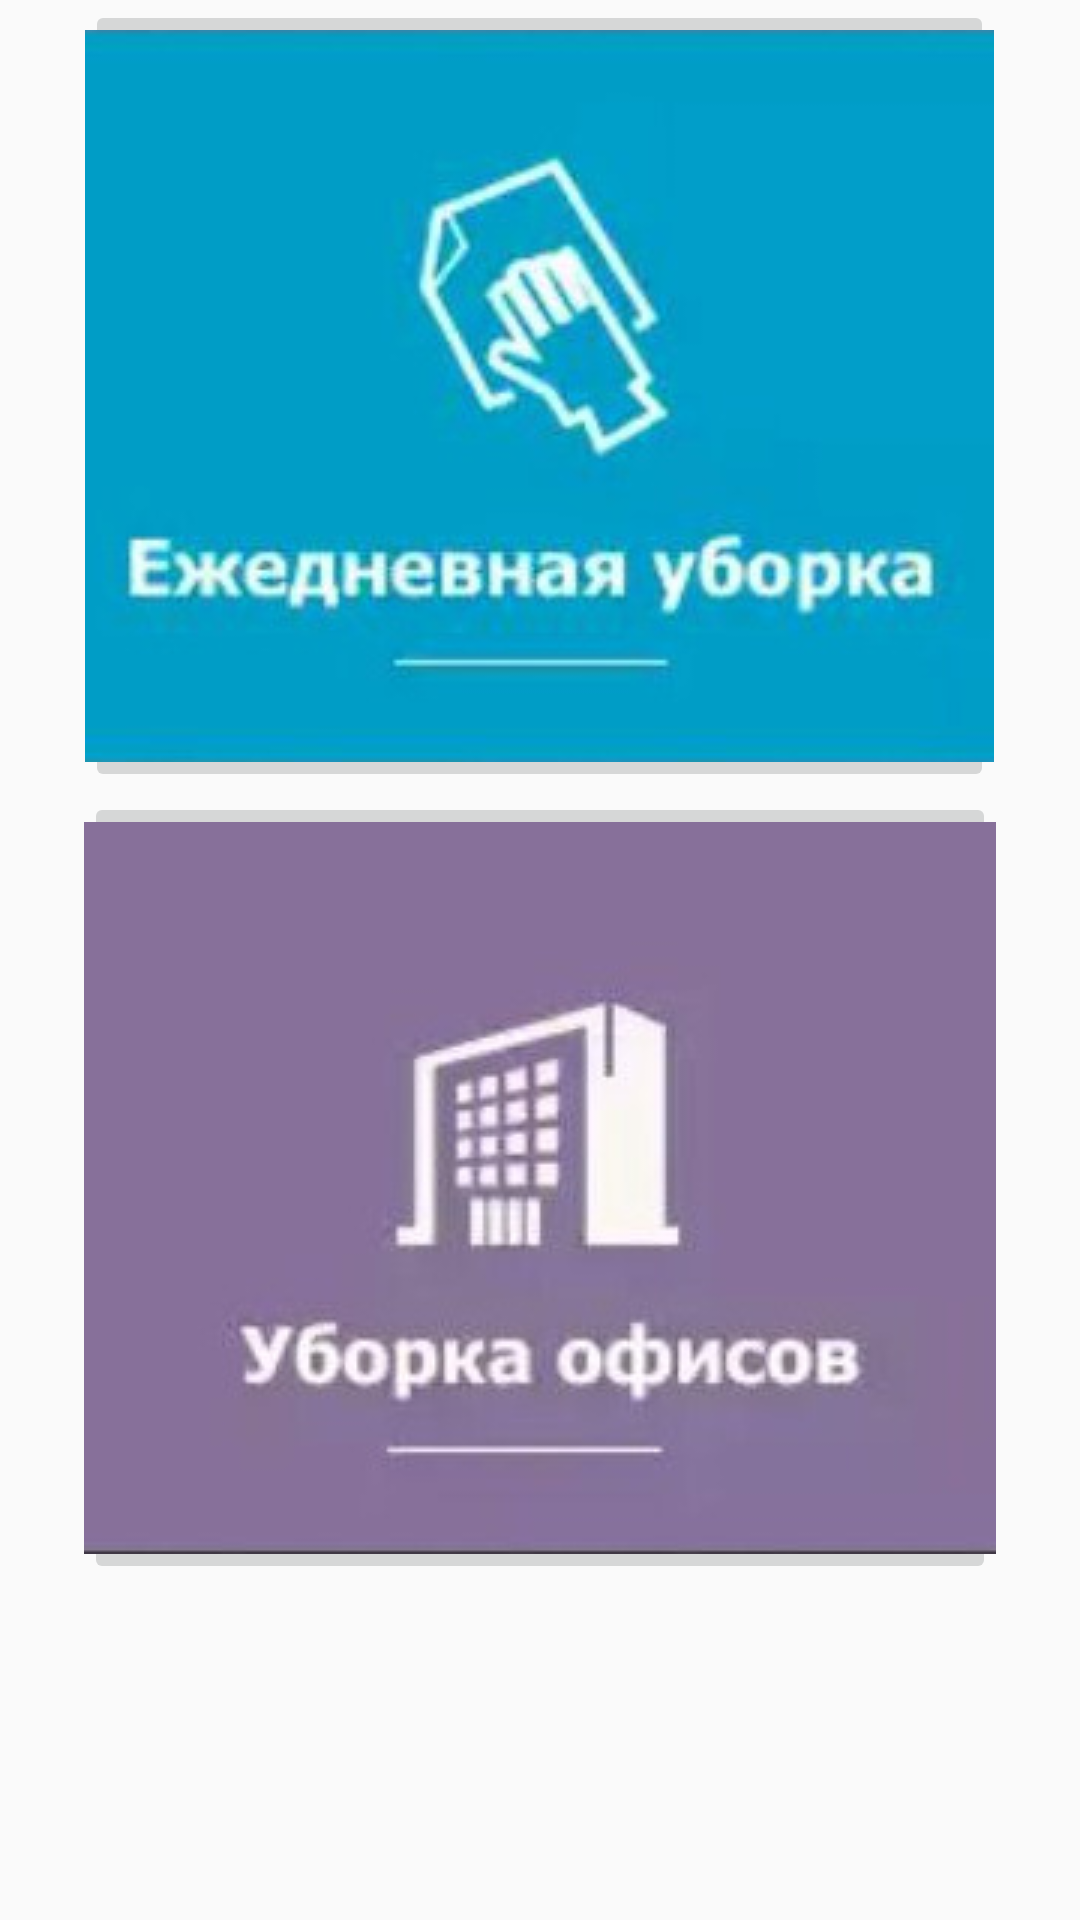

Android layout source for this screen:
<!-- AndroidManifest.xml: application theme AppTheme -->
<!-- res/layout/fragment_page.xml -->
<?xml version="1.0" encoding="utf-8"?>
<layout
  xmlns:app="http://schemas.android.com/apk/res-auto"
  >

  <data>
    <variable
      name="page"
      type="com.shepard.www.makabyclean.models.Page"
      />
  </data>

  <RelativeLayout xmlns:android="http://schemas.android.com/apk/res/android"
                  android:orientation="vertical"
                  android:layout_width="match_parent"
                  android:layout_height="wrap_content"
    >

    <ImageButton
      android:id="@+id/diary"
      android:layout_width="303dp"
      android:layout_height="wrap_content"
      android:layout_centerHorizontal="true"
      app:srcCompat="@mipmap/diary"
      />

    <ImageButton
      android:id="@+id/office"
      android:layout_width="304dp"
      android:layout_height="wrap_content"
      android:layout_below="@id/diary"
      android:layout_centerHorizontal="true"
      app:srcCompat="@mipmap/office"
      />

  </RelativeLayout>
</layout>
<!-- resources referenced by this layout -->
<resources>
  <!-- mipmap diary: jpg bitmap (mipmap-mdpi, 17275 bytes) -->
  <!-- mipmap office: jpg bitmap (mipmap-mdpi, 11802 bytes) -->
  <style name="AppTheme" parent="Theme.AppCompat.Light.NoActionBar">
      
      <item name="colorPrimary">@color/colorPrimary</item>
      <item name="colorPrimaryDark">@color/colorPrimaryDark</item>
      <item name="colorAccent">@color/colorAccent</item>
  
    </style>
  <color name="colorPrimary">#FF7E67</color>
  <color name="colorPrimaryDark">#F19584</color>
  <color name="colorAccent">#f73f52</color>
</resources>
